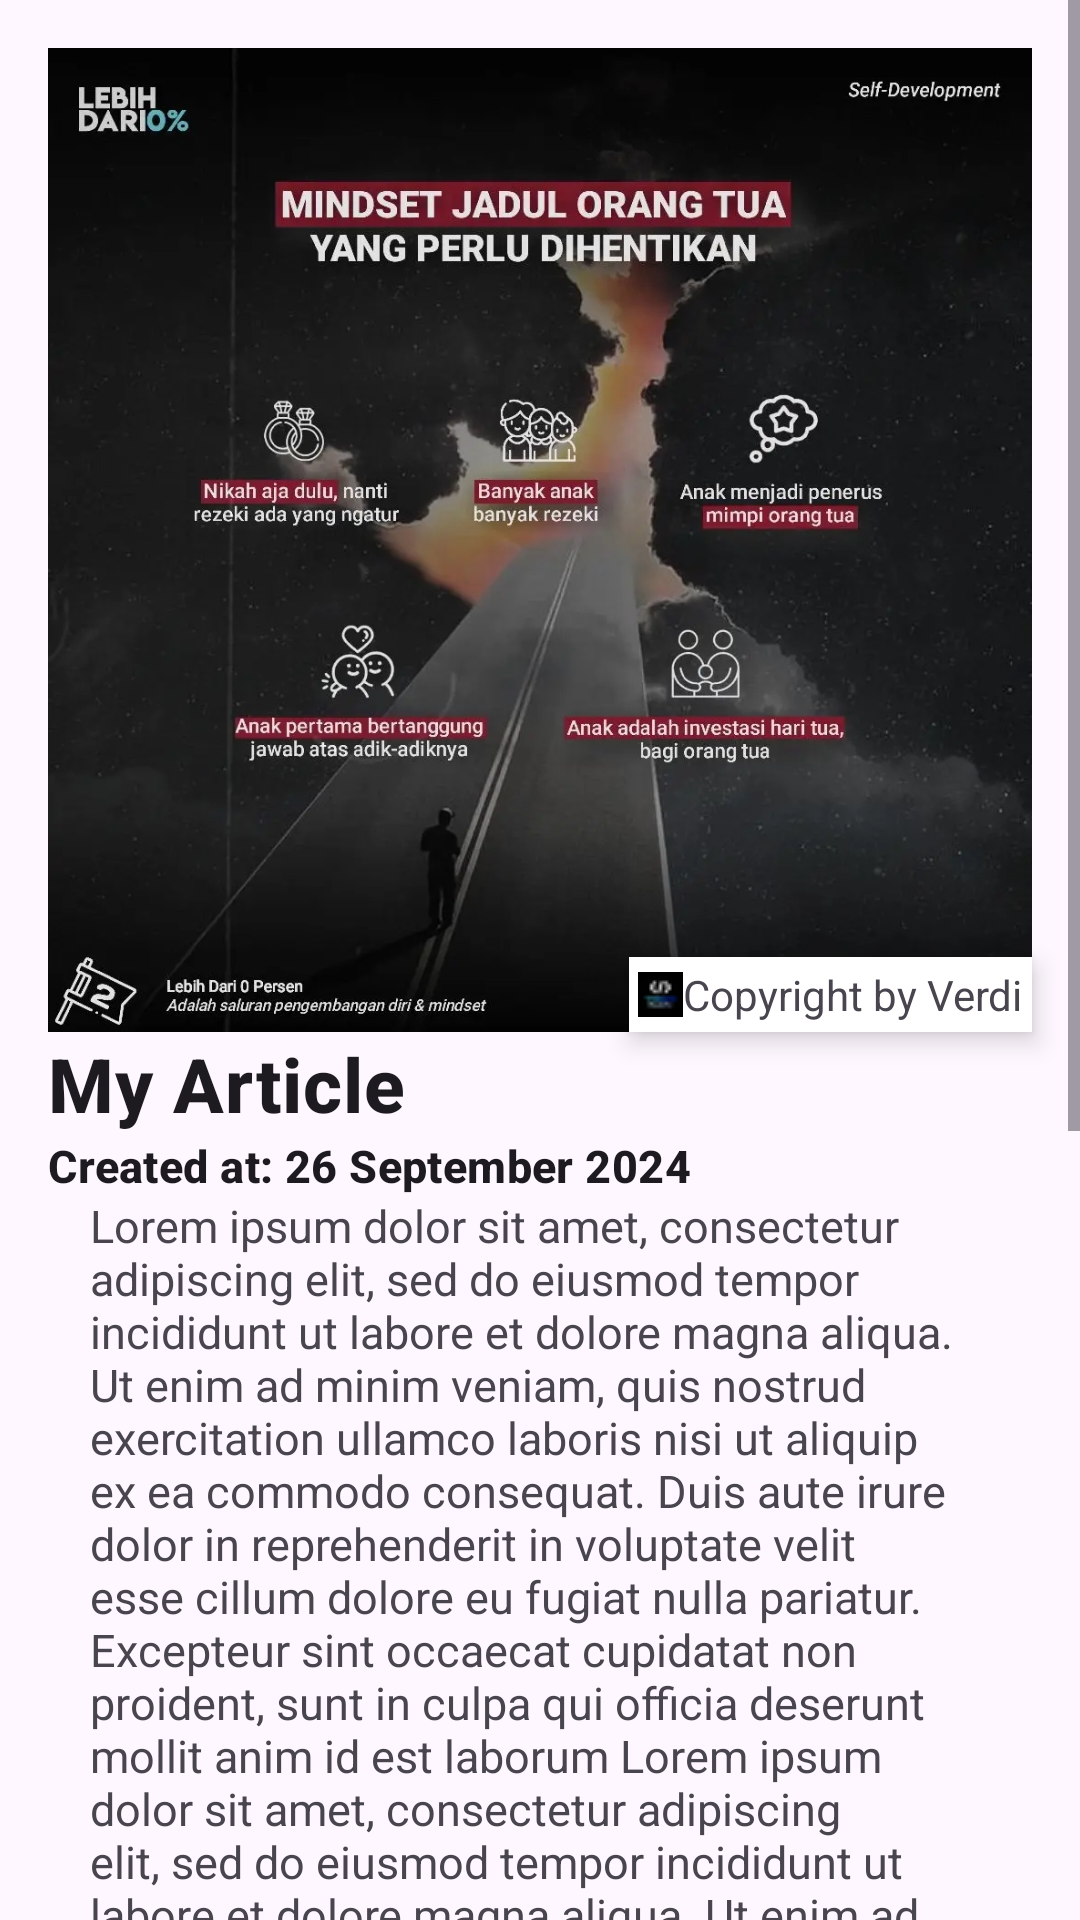

Android layout source for this screen:
<!-- AndroidManifest.xml: application theme Theme.Basic_Widget -->
<!-- res/layout/activity_practice_style_and_theme.xml -->
<?xml version="1.0" encoding="utf-8"?>
<ScrollView xmlns:android="http://schemas.android.com/apk/res/android"
    xmlns:app="http://schemas.android.com/apk/res-auto"
    xmlns:tools="http://schemas.android.com/tools"
    android:id="@+id/main"
    android:layout_width="match_parent"
    android:layout_height="match_parent"
    tools:context=".presentation.view.view_and_view_group.ConstraintLayout">

    <androidx.constraintlayout.widget.ConstraintLayout
        android:layout_width="match_parent"
        android:layout_height="wrap_content">

        <ImageView
            style="@style/TextContent.BodyMedium.White.MarginAll"
            android:id="@+id/image_content"
            android:layout_width="match_parent"
            android:layout_height="wrap_content"
            android:adjustViewBounds="true"
            android:contentDescription="@string/image_content"
            android:src="@drawable/sample_content"
            app:layout_constraintBottom_toBottomOf="parent"
            app:layout_constraintEnd_toEndOf="parent"
            app:layout_constraintHorizontal_bias="0.0"
            app:layout_constraintStart_toStartOf="parent"
            app:layout_constraintTop_toTopOf="parent"
            app:layout_constraintVertical_bias="0.0" />

        <TextView
            android:layout_width="wrap_content"
            android:layout_height="wrap_content"
            android:background="@color/white"
            android:elevation="5dp"
            android:padding="3dp"
            android:text="@string/copyright_by_verdi"
            app:drawableLeftCompat="@drawable/my_logo"
            app:drawableStartCompat="@drawable/my_logo"
            app:layout_constraintBottom_toBottomOf="@+id/image_content"
            app:layout_constraintEnd_toEndOf="@+id/image_content" />

        <TextView
            style="@style/TextContent.TitleMedium.Bold.MarginLeftRight"
            android:id="@+id/textView2"
            android:layout_width="wrap_content"
            android:layout_height="wrap_content"
            android:text="@string/my_article"
            android:textSize="25sp"
            android:textStyle="bold"
            app:layout_constraintBottom_toTopOf="@+id/textView"
            app:layout_constraintStart_toStartOf="parent"
            app:layout_constraintTop_toBottomOf="@+id/image_content"
            tools:ignore="RtlSymmetry" />

        <TextView
            style="@style/TextContent.TitleMedium.Bold.MarginLeftRight"
            android:id="@+id/textView"
            android:layout_width="wrap_content"
            android:layout_height="wrap_content"
            android:text="@string/created_at_26_september_2024"
            android:textSize="15sp"
            android:visibility="visible"
            app:layout_constraintBottom_toTopOf="@+id/textView3"
            app:layout_constraintStart_toStartOf="parent"
            app:layout_constraintTop_toBottomOf="@+id/textView2" />

        <TextView
            android:id="@+id/textView3"
            android:layout_width="match_parent"
            android:layout_height="wrap_content"
            android:layout_marginTop="20dp"
            android:layout_marginBottom="8dp"
            android:paddingHorizontal="30dp"
            android:text="@string/lorem_default"
            android:textSize="15sp"
            app:layout_constraintBottom_toTopOf="@+id/guideline4"
            app:layout_constraintStart_toStartOf="parent"
            app:layout_constraintTop_toTopOf="@+id/textView" />

        <androidx.constraintlayout.widget.Guideline
            android:id="@+id/guideline4"
            android:layout_width="wrap_content"
            android:layout_height="wrap_content"
            android:orientation="horizontal"
            app:layout_constraintGuide_begin="798dp" />

        <include
            android:id="@+id/layout_article_specification"
            layout="@layout/article_specification"
            android:layout_width="0dp"
            android:layout_height="wrap_content"
            android:layout_marginHorizontal="23dp"
            app:layout_constraintBottom_toBottomOf="parent"
            app:layout_constraintEnd_toEndOf="parent"
            app:layout_constraintStart_toStartOf="parent"
            app:layout_constraintTop_toBottomOf="@+id/textView3"
            app:layout_constraintVertical_bias="0.0" />

        <include
            layout="@layout/article_news_anchor"
            android:layout_width="0dp"
            android:layout_height="wrap_content"
            android:layout_marginBottom="16dp"
            app:layout_constraintBottom_toBottomOf="parent"
            app:layout_constraintStart_toStartOf="parent"
            app:layout_constraintTop_toBottomOf="@+id/layout_article_specification" />

    </androidx.constraintlayout.widget.ConstraintLayout>
</ScrollView>
<!-- res/layout/article_specification.xml (included above) -->
<?xml version="1.0" encoding="utf-8"?>
<androidx.constraintlayout.widget.ConstraintLayout xmlns:android="http://schemas.android.com/apk/res/android"
    xmlns:app="http://schemas.android.com/apk/res-auto"
    xmlns:tools="http://schemas.android.com/tools"
    android:layout_width="match_parent"
    android:layout_height="wrap_content">

    <TextView
        style="@style/TextContent.BodyMedium.Bold"
        android:id="@+id/text_specification"
        android:layout_width="wrap_content"
        android:layout_height="0dp"
        android:layout_marginStart="8dp"
        android:layout_marginTop="8dp"
        android:text="@string/specification"
        app:layout_constraintStart_toStartOf="parent"
        app:layout_constraintTop_toTopOf="parent" />

    <TextView
        style="@style/TextContent.BodyMedium.Bold"
        android:id="@+id/text_spec_display_title"
        android:layout_width="wrap_content"
        android:layout_height="wrap_content"
        android:layout_marginStart="8dp"
        android:layout_marginTop="8dp"
        android:text="@string/display"
        app:layout_constraintStart_toStartOf="parent"
        app:layout_constraintTop_toBottomOf="@+id/text_specification" />

    <TextView
        style="@style/TextContent.BodyMedium.Gray"
        android:id="@+id/text_spec_display"
        android:layout_width="0dp"
        android:layout_height="wrap_content"
        android:layout_marginStart="8dp"
        android:layout_marginTop="8dp"
        android:layout_marginEnd="8dp"
        android:text="@string/content_specs_display"
        app:layout_constraintEnd_toEndOf="parent"
        app:layout_constraintStart_toEndOf="@+id/guideline"
        app:layout_constraintTop_toBottomOf="@+id/text_specification" />

    <TextView
        style="@style/TextContent.BodyMedium.Bold"
        android:id="@+id/text_spec_size_title"
        android:layout_width="0dp"
        android:layout_height="wrap_content"
        android:layout_marginStart="8dp"
        android:layout_marginTop="8dp"
        android:text="@string/size"
        app:layout_constraintStart_toStartOf="parent"
        app:layout_constraintTop_toBottomOf="@+id/text_spec_display" />

    <TextView
        style="@style/TextContent.BodyMedium.Gray"
        android:id="@+id/text_spec_size"
        android:layout_width="0dp"
        android:layout_height="wrap_content"
        android:layout_marginStart="8dp"
        android:layout_marginTop="8dp"
        android:layout_marginEnd="8dp"
        android:text="@string/content_specs_size"
        app:layout_constraintEnd_toEndOf="parent"
        app:layout_constraintStart_toEndOf="@+id/guideline"
        app:layout_constraintTop_toBottomOf="@+id/text_spec_display" />

    <TextView
        style="@style/TextContent.BodyMedium.Bold"
        android:id="@+id/text_battery_title"
        android:layout_width="0dp"
        android:layout_height="wrap_content"
        android:layout_marginStart="8dp"
        android:layout_marginTop="8dp"
        android:text="@string/battery"
        app:layout_constraintStart_toStartOf="parent"
        app:layout_constraintTop_toBottomOf="@+id/text_spec_size" />

    <TextView
        style="@style/TextContent.BodyMedium.Gray"
        android:id="@+id/text_battery"
        android:layout_width="0dp"
        android:layout_height="wrap_content"
        android:layout_marginStart="8dp"
        android:layout_marginTop="8dp"
        android:layout_marginEnd="8dp"
        android:text="@string/content_specs_battery"
        app:layout_constraintEnd_toEndOf="parent"
        app:layout_constraintStart_toEndOf="@+id/guideline"
        app:layout_constraintTop_toBottomOf="@+id/text_spec_size" />

    <androidx.constraintlayout.widget.Guideline
        android:id="@+id/guideline"
        android:layout_width="wrap_content"
        android:layout_height="wrap_content"
        android:orientation="vertical"
        app:layout_constraintGuide_begin="105dp" />

</androidx.constraintlayout.widget.ConstraintLayout>
<!-- res/layout/article_news_anchor.xml (included above) -->
<?xml version="1.0" encoding="utf-8"?>
<androidx.constraintlayout.widget.ConstraintLayout xmlns:android="http://schemas.android.com/apk/res/android"
    xmlns:app="http://schemas.android.com/apk/res-auto"
    xmlns:tools="http://schemas.android.com/tools"
    android:layout_width="match_parent"
    android:layout_height="match_parent">

    <TextView
        android:id="@+id/news_anchor"
        android:layout_width="wrap_content"
        android:layout_height="wrap_content"
        android:layout_marginStart="8dp"
        android:layout_marginTop="16dp"
        android:text="@string/news_anchor"
        android:textSize="20sp"
        android:textStyle="bold"
        app:layout_constraintStart_toStartOf="parent"
        app:layout_constraintTop_toTopOf="parent" />

    <ImageView
        android:id="@+id/imageView"
        android:layout_width="50dp"
        android:layout_height="50dp"
        android:layout_marginStart="16dp"
        android:layout_marginTop="16dp"
        android:src="@drawable/yukii"
        app:layout_constraintStart_toStartOf="parent"
        app:layout_constraintTop_toBottomOf="@+id/news_anchor" />

    <TextView
        android:layout_width="wrap_content"
        android:layout_height="wrap_content"
        android:layout_marginStart="16dp"
        android:text="@string/news_anchor_name"
        app:layout_constraintBottom_toBottomOf="@+id/imageView"
        app:layout_constraintStart_toEndOf="@+id/imageView"
        app:layout_constraintTop_toTopOf="@+id/imageView" />

    <Button
        style="@style/ButtonGeneral.SecondaryVariant"
        android:id="@+id/contact_news_anchor"
        android:layout_width="match_parent"
        android:layout_height="wrap_content"
        android:layout_marginStart="16dp"
        android:layout_marginTop="16dp"
        android:layout_marginEnd="16dp"
        android:text="@string/contact_anchor"
        app:layout_constraintEnd_toEndOf="parent"
        android:background="@drawable/btn_corners"
        app:layout_constraintStart_toStartOf="parent"
        app:layout_constraintTop_toBottomOf="@+id/imageView" />

</androidx.constraintlayout.widget.ConstraintLayout>
<!-- resources referenced by this layout -->
<resources>
  <!-- drawable btn_corners (drawable) -->
  <?xml version="1.0" encoding="utf-8"?>
  <shape xmlns:android="http://schemas.android.com/apk/res/android">
      <solid android:color="#36A4FB" />
      <corners android:radius="10dp" />
  </shape>
  <!-- drawable my_logo: png bitmap (drawable, 680 bytes) -->
  <!-- drawable sample_content: png bitmap (drawable, 160066 bytes) -->
  <string name="battery">Timeline</string>
  <string name="contact_anchor">Contact Anchor</string>
  <string name="content_specs_battery">Discovery timeline\n
      Initial discovery: 7 days ago\n
      Exploration duration: ongoing\n
      Research phase: expected to last 2 years\n
      Media coverage: 24/7 worldwide</string>
  <string name="content_specs_display">Breaking headlines\n
      Global discovery news\n
      Archaeology findings</string>
  <string name="content_specs_size">Size of the city: 10.4 x 5.2 miles 16.7 x 8.4 km</string>
  <string name="copyright_by_verdi">Copyright by Verdi</string>
  <string name="created_at_26_september_2024">Created at: 26 September 2024</string>
  <string name="display">Headlines</string>
  <string name="image_content">Image Content</string>
  <string name="lorem_default">
          Lorem ipsum dolor sit amet, consectetur adipiscing elit, sed do eiusmod tempor incididunt ut labore et dolore magna aliqua. Ut enim ad minim veniam, quis nostrud exercitation ullamco laboris nisi ut aliquip ex ea commodo consequat. Duis aute irure dolor in reprehenderit in voluptate velit esse cillum dolore eu fugiat nulla pariatur. Excepteur sint occaecat cupidatat non proident, sunt in culpa qui officia deserunt mollit anim id est laborum
          Lorem ipsum dolor sit amet, consectetur adipiscing elit, sed do eiusmod tempor incididunt ut labore et dolore magna aliqua. Ut enim ad minim veniam, quis nostrud exercitation ullamco laboris nisi ut aliquip ex ea commodo consequat. Duis aute irure dolor in reprehenderit in voluptate velit esse cillum dolore eu fugiat nulla pariatur. Excepteur sint occaecat cupidatat non proident, sunt in culpa qui officia deserunt mollit anim id est laborum
      </string>
  <string name="my_article">My Article</string>
  <string name="news_anchor">News Anchor</string>
  <string name="news_anchor_name">Verdiansyah</string>
  <string name="size">City Size</string>
  <string name="specification">Details</string>
  <style name="ButtonGeneral.SecondaryVariant">
          <item name="android:backgroundTint">@color/green_light</item>
          <item name="android:textColor">@color/white</item>
          <item name="android:textStyle">bold</item>
      </style>
  <style name="TextContent.BodyMedium.Bold">
          <item name="android:textStyle">bold</item>
      </style>
  <style name="TextContent.BodyMedium.Gray">
          <item name="android:textColor">@color/colorSubtitle</item>
      </style>
  <style name="TextContent.BodyMedium.White.MarginAll">
          <item name="android:layout_marginStart">16dp</item>
          <item name="android:layout_marginEnd">16dp</item>
          <item name="android:layout_marginTop">16dp</item>
          <item name="android:layout_marginBottom">16dp</item>
      </style>
  <style name="TextContent.TitleMedium.Bold.MarginLeftRight">
          <item name="android:layout_marginLeft">16dp</item>
          <item name="android:layout_marginRight">16dp</item>
      </style>
  <style name="Theme.Basic_Widget" parent="Base.Theme.Basic_Widget" />
  <style name="Base.Theme.Basic_Widget" parent="Theme.Material3.DayNight">
          
          
  
          
          
          <item name="colorPrimary">@color/gray</item>
          <item name="colorOnPrimary">@color/white</item>
  
          
          <item name="colorSecondary">@color/green_light</item>
          <item name="colorOnSecondary">@color/black</item>
  
          
      </style>
  <!-- not gathered from this repository: default colours our renderer supplied (Android Studio template values) -->
  <color name="black">#FF000000</color>
  <color name="white">#FFFFFFFF</color>
</resources>
